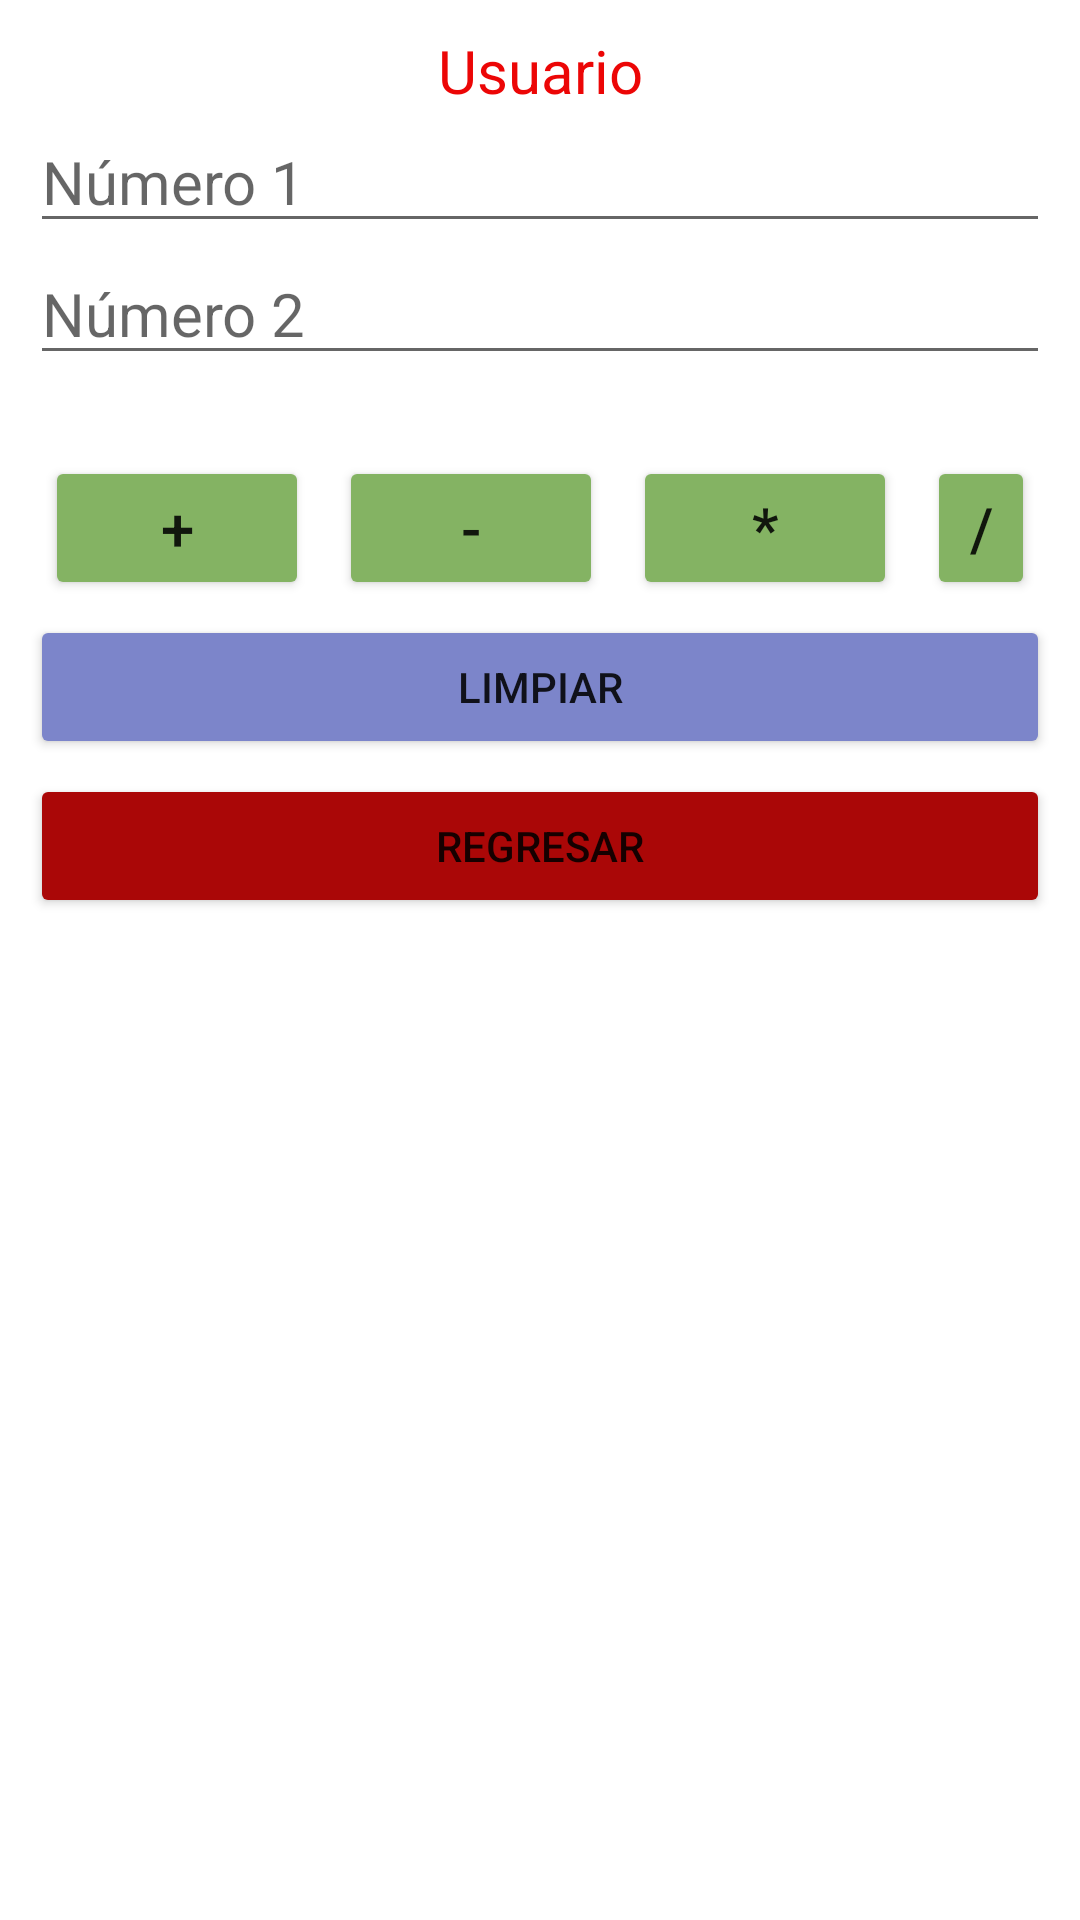

Android layout source for this screen:
<!-- AndroidManifest.xml: application theme Theme.PracticaJava03 -->
<!-- res/layout/activity_calculadora.xml -->
<?xml version="1.0" encoding="utf-8"?>
<androidx.constraintlayout.widget.ConstraintLayout xmlns:android="http://schemas.android.com/apk/res/android"
    xmlns:app="http://schemas.android.com/apk/res-auto"
    xmlns:tools="http://schemas.android.com/tools"
    android:layout_width="match_parent"
    android:layout_height="match_parent"
    tools:context=".CalculadoraActivity">

    <LinearLayout
        android:layout_width="match_parent"
        android:layout_height="match_parent"
        android:orientation="vertical"
        android:paddingTop="10dp"
        android:paddingBottom="10dp"
        android:paddingRight="10dp"
        android:paddingLeft="10dp">

        <TextView
            android:layout_width="match_parent"
            android:layout_height="wrap_content"
            android:id="@+id/lblUsuario"
            android:text="Usuario"
            android:textAlignment="center"
            android:textColor="#EC0606"
            android:textSize="20dp">

        </TextView>

        <EditText
            android:id="@+id/txtNum1"
            android:layout_width="match_parent"
            android:layout_height="wrap_content"
            android:hint="Número 1"
            android:textSize="20dp"
            android:inputType="numberDecimal"
            android:textAlignment="textStart"
            android:textColor="@color/white">

        </EditText>

        <EditText
            android:id="@+id/txtNum2"
            android:layout_width="match_parent"
            android:layout_height="wrap_content"
            android:hint="Número 2"
            android:textSize="20dp"
            android:inputType="numberDecimal"
            android:textAlignment="textStart"
            android:textColor="@color/white">

        </EditText>

        <TextView
            android:layout_width="match_parent"
            android:layout_height="wrap_content"
            android:id="@+id/lblResultado"
            android:text="Resultado"
            android:textAlignment="center"
            android:textSize="20dp"
            android:textColor="#FFFFFF">

        </TextView>

        <LinearLayout
            android:layout_width="match_parent"
            android:layout_height="wrap_content"
            android:orientation="horizontal">

            <Button
                android:id="@+id/btnSumar"
                android:layout_width="wrap_content"
                android:layout_height="wrap_content"
                android:layout_marginStart="5dp"
                android:layout_marginEnd="5dp"
                android:backgroundTint="#84B363"
                android:text="+"
                android:textAlignment="center"
                android:textSize="20dp">

            </Button>

            <Button
                android:id="@+id/btnRestar"
                android:layout_width="wrap_content"
                android:layout_height="wrap_content"
                android:layout_marginStart="5dp"
                android:layout_marginEnd="5dp"
                android:backgroundTint="#84B363"
                android:text="-"
                android:textAlignment="center"
                android:textSize="20dp">

            </Button>

            <Button
                android:id="@+id/btnMultiplicar"
                android:layout_width="wrap_content"
                android:layout_height="wrap_content"
                android:layout_marginStart="5dp"
                android:layout_marginEnd="5dp"
                android:backgroundTint="#84B363"
                android:text="*"
                android:textAlignment="center"
                android:textSize="20dp">

            </Button>

            <Button
                android:id="@+id/btnDividir"
                android:layout_width="wrap_content"
                android:layout_height="wrap_content"
                android:layout_marginStart="5dp"
                android:layout_marginEnd="5dp"
                android:backgroundTint="#84B363"
                android:text="/"
                android:textAlignment="center"
                android:textSize="20dp">

            </Button>
        </LinearLayout>

        <Button
            android:id="@+id/btnLimpiar"
            android:layout_width="match_parent"
            android:layout_height="wrap_content"
            android:layout_marginTop="5dp"
            android:backgroundTint="#7C85CA"
            android:text="Limpiar">

        </Button>

        <Button
            android:id="@+id/btnRegresar"
            android:layout_width="match_parent"
            android:layout_height="wrap_content"
            android:layout_marginTop="5dp"
            android:backgroundTint="#AA0707"
            android:text="Regresar">

        </Button>

    </LinearLayout>

</androidx.constraintlayout.widget.ConstraintLayout>
<!-- resources referenced by this layout -->
<resources>
  <style name="Theme.PracticaJava03" parent="Theme.MaterialComponents.DayNight.DarkActionBar">
          
          <item name="colorPrimary">@color/purple_500</item>
          <item name="colorPrimaryVariant">@color/purple_700</item>
          <item name="colorOnPrimary">@color/white</item>
          
          <item name="colorSecondary">@color/teal_200</item>
          <item name="colorSecondaryVariant">@color/teal_700</item>
          <item name="colorOnSecondary">@color/black</item>
          
          <item name="android:statusBarColor">?attr/colorPrimaryVariant</item>
          
      </style>
  <!-- not gathered from this repository: default colours our renderer supplied (Android Studio template values) -->
  <color name="purple_500">#FF6200EE</color>
  <color name="purple_700">#FF3700B3</color>
  <color name="teal_200">#FF03DAC5</color>
  <color name="teal_700">#FF018786</color>
  <color name="black">#FF000000</color>
  <color name="white">#FFFFFFFF</color>
</resources>
